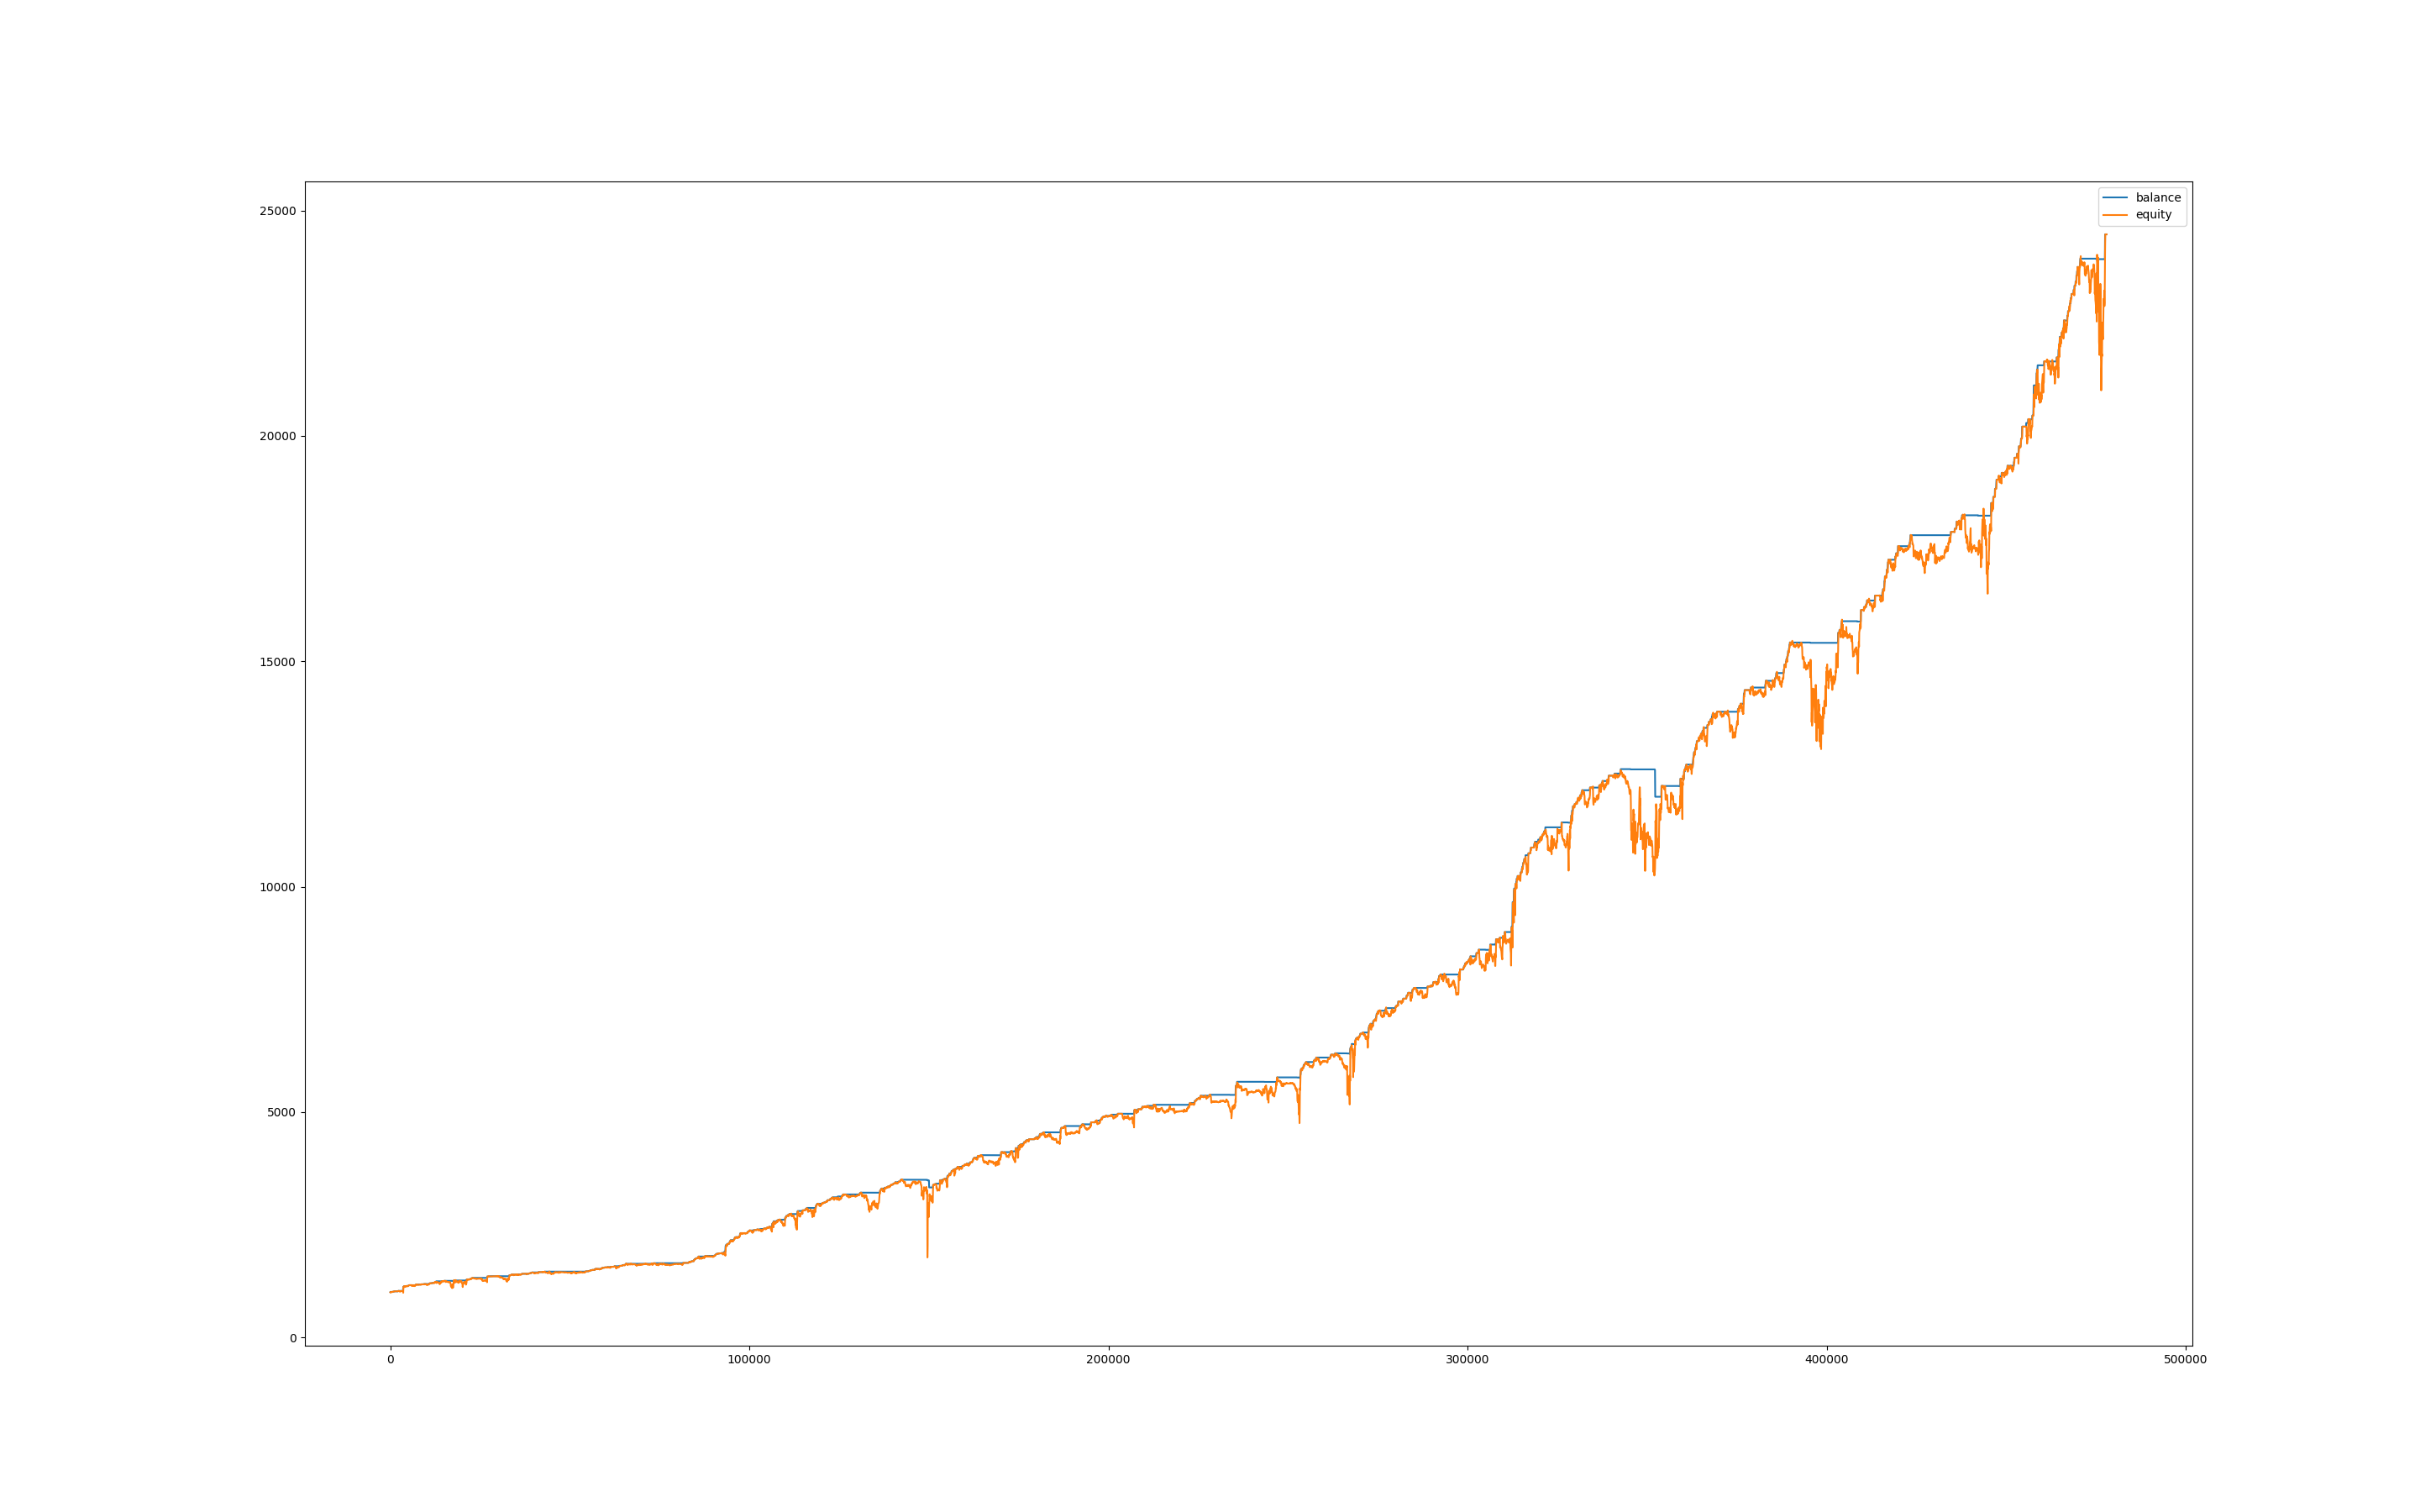

Source data for this figure (header and first rows):
, balance, equity
0, 1004, 1000
60, 1008, 1003
120, 1008, 1008
180, 1008, 1009
240, 1008, 1004
300, 1008, 1005
360, 1008, 1001
420, 1008, 1005
480, 1008, 1007
540, 1008, 1009
600, 1008, 1011
660, 1012, 1012
720, 1012, 1014
780, 1012, 1013
840, 1012, 1013
900, 1012, 1011
960, 1016, 1016
1020, 1016, 1016
1080, 1022, 1018
1140, 1022, 1022
1200, 1022, 1022
1260, 1022, 1022
1320, 1022, 1022
1380, 1022, 1022
1440, 1022, 1022
1500, 1022, 1022
1560, 1022, 1022
1620, 1022, 1022
1680, 1022, 1022
1740, 1022, 1022
1800, 1022, 1022
1860, 1022, 1022
1920, 1022, 1022
1980, 1022, 1022
2040, 1022, 1022
2100, 1022, 1022
2160, 1027, 1026
2220, 1031, 1027
2280, 1031, 1031
2340, 1031, 1028
2400, 1031, 1028
2460, 1031, 1028
2520, 1031, 1021
2580, 1031, 1026
2640, 1031, 1021
2700, 1031, 1017
2760, 1031, 1024
2820, 1031, 1021
2880, 1031, 1022
2940, 1031, 1025
3000, 1031, 1029
3060, 1031, 1028
3120, 1031, 1027
3180, 1031, 1024
3240, 1031, 1026
3300, 1031, 1028
3360, 1031, 1022
3420, 1031, 1026
3480, 1031, 1028
3540, 1031, 1025
... 7,907 more rows
